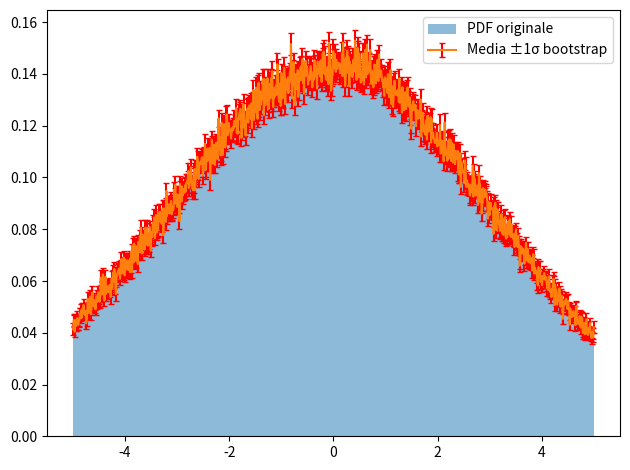

Source code (Python):
import numpy as np
import matplotlib.pyplot as plt

# Impostazioni
np.random.seed(42)
gamma, dt, T = 0.1, 0.1, int(1e5 / 0.1)
N, nbin = 100, 1000

# Simula processo OU
x = np.zeros(T)
for t in range(1, T):
    x[t] = x[t-1] - gamma * x[t-1] * dt + np.sqrt(dt) * np.random.normal(scale=np.sqrt(2))

# Calcola PDF bootstrap
bins = np.linspace(-5, 5, nbin+1)
pdfs = np.zeros((N, nbin))
for i in range(N):
    sample = x[np.random.randint(0, T, size=T)]
    pdfs[i], _ = np.histogram(sample, bins=bins, density=True)

# Media e deviazione standard delle PDF
centers = (bins[:-1] + bins[1:]) / 2
mean_pdf = pdfs.mean(axis=0)
std_pdf = pdfs.std(axis=0)

# Plot essenziale
plt.hist(x, bins=bins, density=True, alpha=0.5, label='PDF originale')
plt.errorbar(centers, mean_pdf, yerr=std_pdf, fmt='-', ecolor='r', capsize=2, label='Media ±1σ bootstrap')
plt.legend()
plt.tight_layout()
plt.show()
